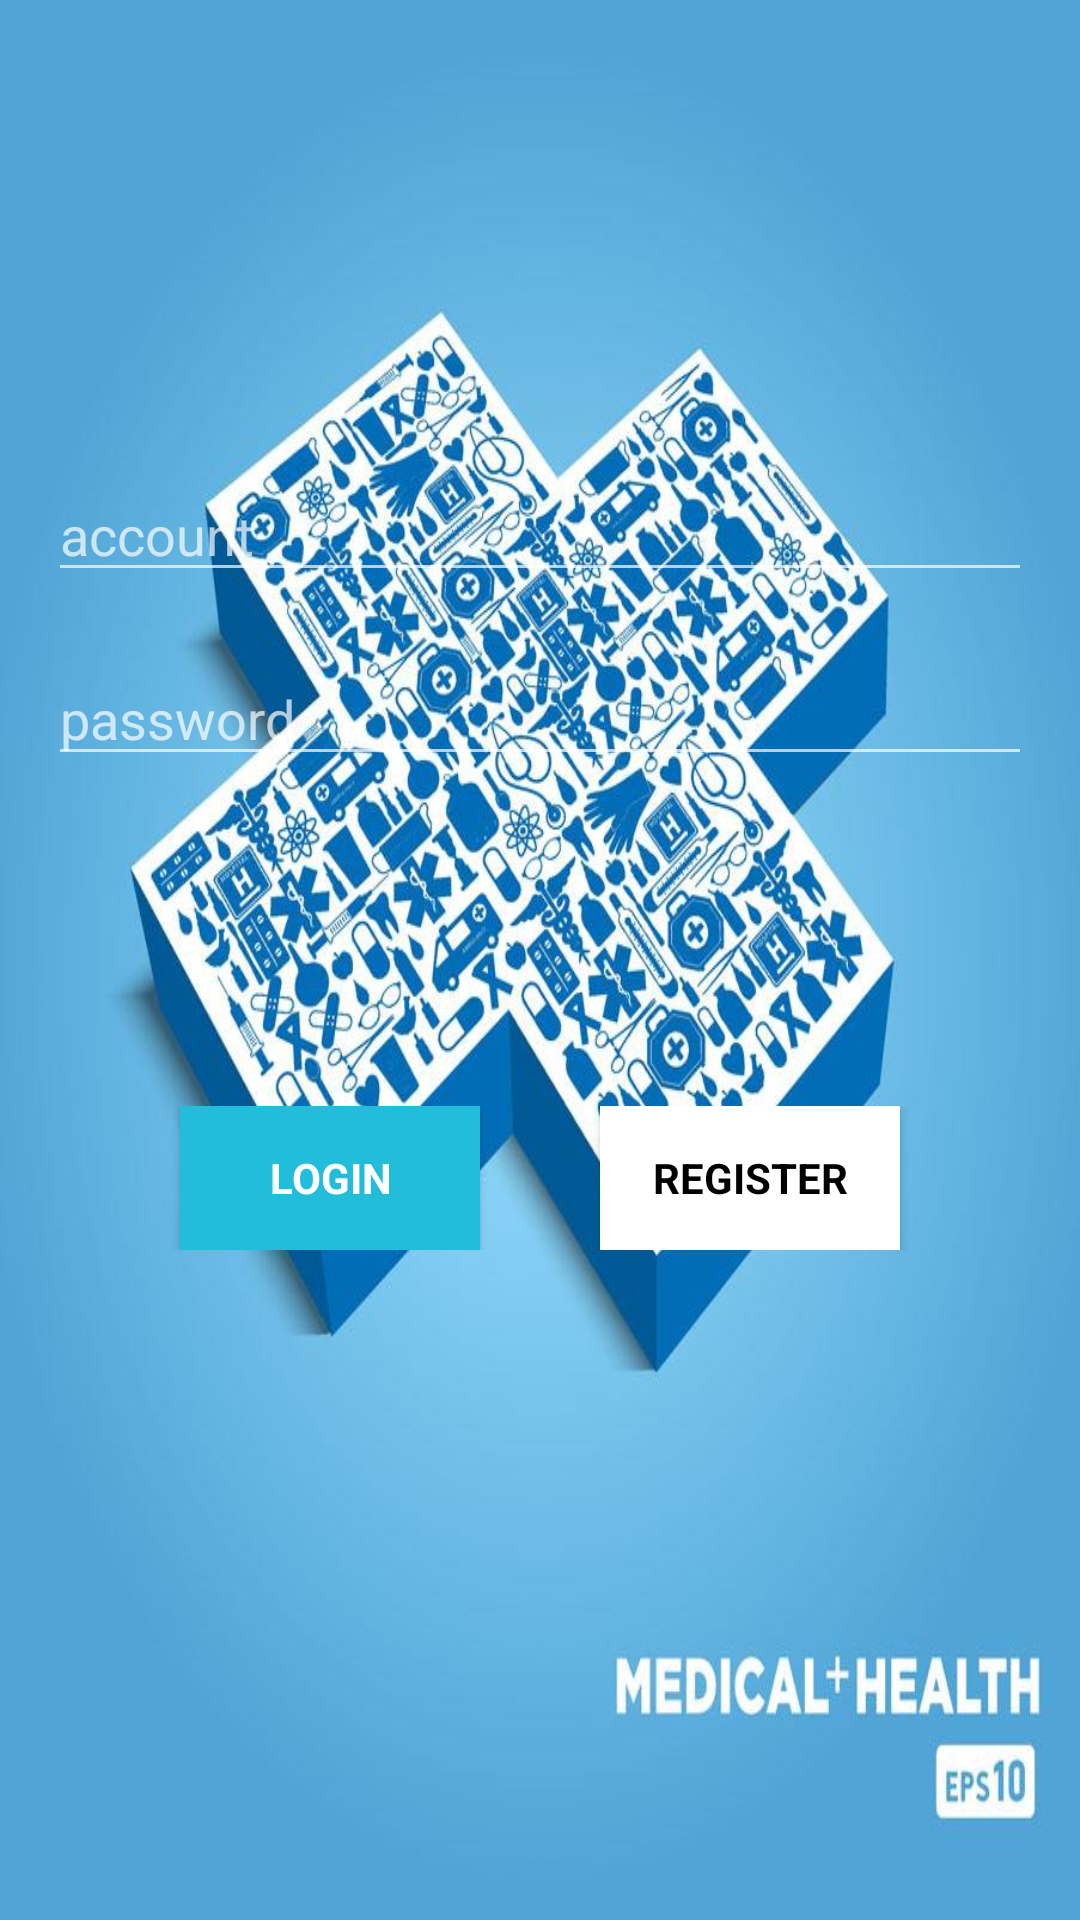

Write the Android layout XML for this screen, with the resource values it uses.
<!-- AndroidManifest.xml: activity theme AppTheme -->
<!-- res/layout/activity_login.xml -->
<LinearLayout xmlns:android="http://schemas.android.com/apk/res/android"
    android:layout_width="match_parent"
    android:layout_height="match_parent"
    android:gravity="center_horizontal"
    android:orientation="vertical"
    android:paddingBottom="16dp"
    android:paddingLeft="16dp"
    android:paddingRight="16dp"
    android:paddingTop="16dp"
    android:background="@drawable/back2">

    <EditText
        android:id="@+id/login_email"
        android:layout_width="match_parent"
        android:layout_height="wrap_content"
        android:hint="account"
        android:inputType="textEmailAddress"
        android:maxLines="1"
        android:singleLine="true"
        android:layout_marginTop="140dp"
        />

    <EditText
        android:id="@+id/login_password"
        android:layout_width="match_parent"
        android:layout_height="wrap_content"
        android:hint="password"
        android:maxLines="1"
        android:singleLine="true"
        android:layout_marginTop="20dp"
        android:password="true"/>

<LinearLayout
    android:layout_width="fill_parent"
    android:layout_height="wrap_content"
    android:orientation="horizontal"
    android:gravity="center_horizontal"
    android:layout_marginTop="110dp">
    <Button
        android:id="@+id/login_loginbutton"
        style="?android:textAppearanceSmall"
        android:layout_width="100dp"
        android:layout_height="wrap_content"
        android:text="login"
        android:textStyle="bold"
        android:textColor="#ffffff"
        android:background="#23bddc" />

    <Button
        android:id="@+id/login_registerbutton"
        style="?android:textAppearanceSmall"
        android:layout_width="100dp"
        android:layout_height="wrap_content"
        android:text="register"
        android:textStyle="bold"
        android:layout_marginLeft="40dp"
        android:background="#ffffff"
        android:textColor="#000000"/>
</LinearLayout>

</LinearLayout>
<!-- resources referenced by this layout -->
<resources>
  <!-- drawable back2: jpeg bitmap (drawable, 105513 bytes) -->
  <style name="AppTheme" parent="Theme.AppCompat">
          
          <item name="colorPrimary">@color/colorPrimary</item>
          <item name="colorPrimaryDark">@color/colorPrimaryDark</item>
          <item name="colorAccent">@color/colorAccent</item>
          <item name="android:listDivider">@color/black</item>
      </style>
  <color name="colorPrimary">#3c7cc1</color>
  <color name="colorPrimaryDark">#8297ab</color>
  <color name="colorAccent">#17da55</color>
  <color name="black">#000000</color>
</resources>
